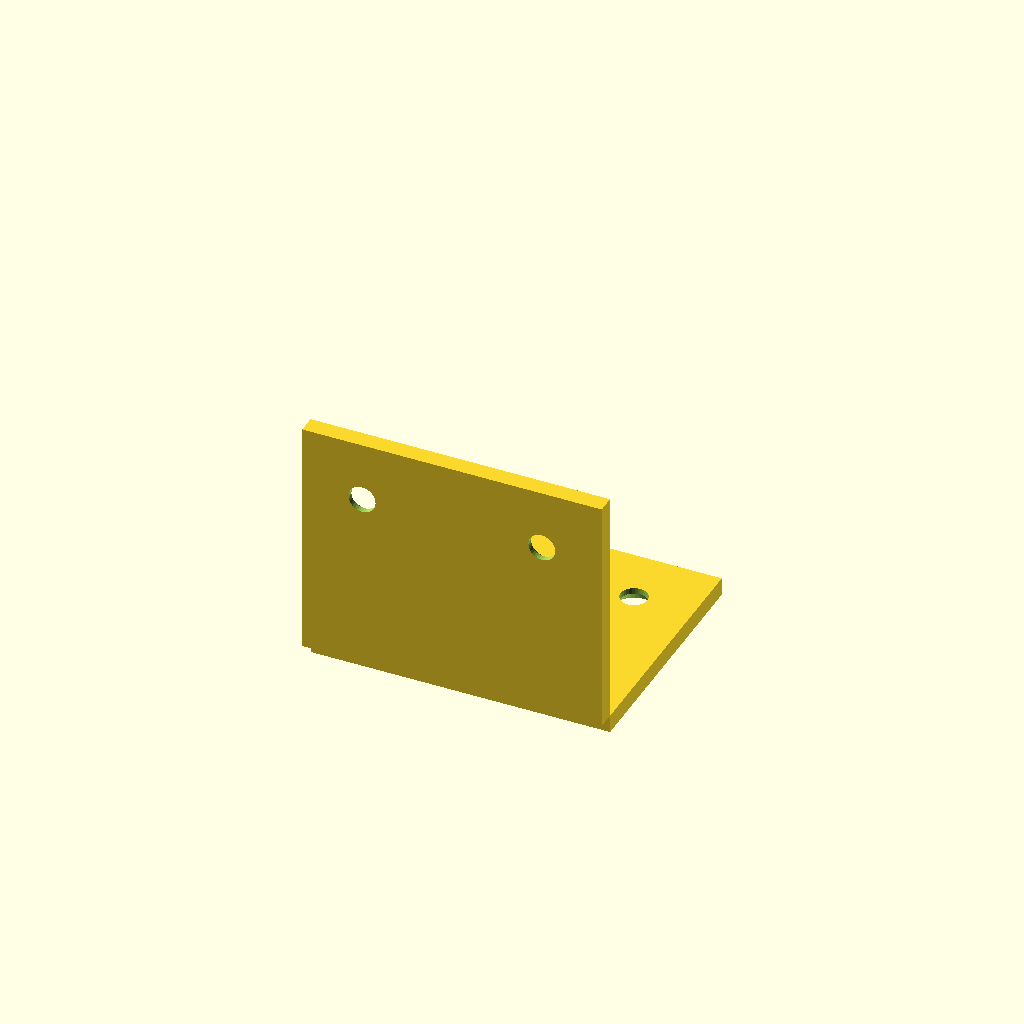
Cell 1 — every parameter at its default value.
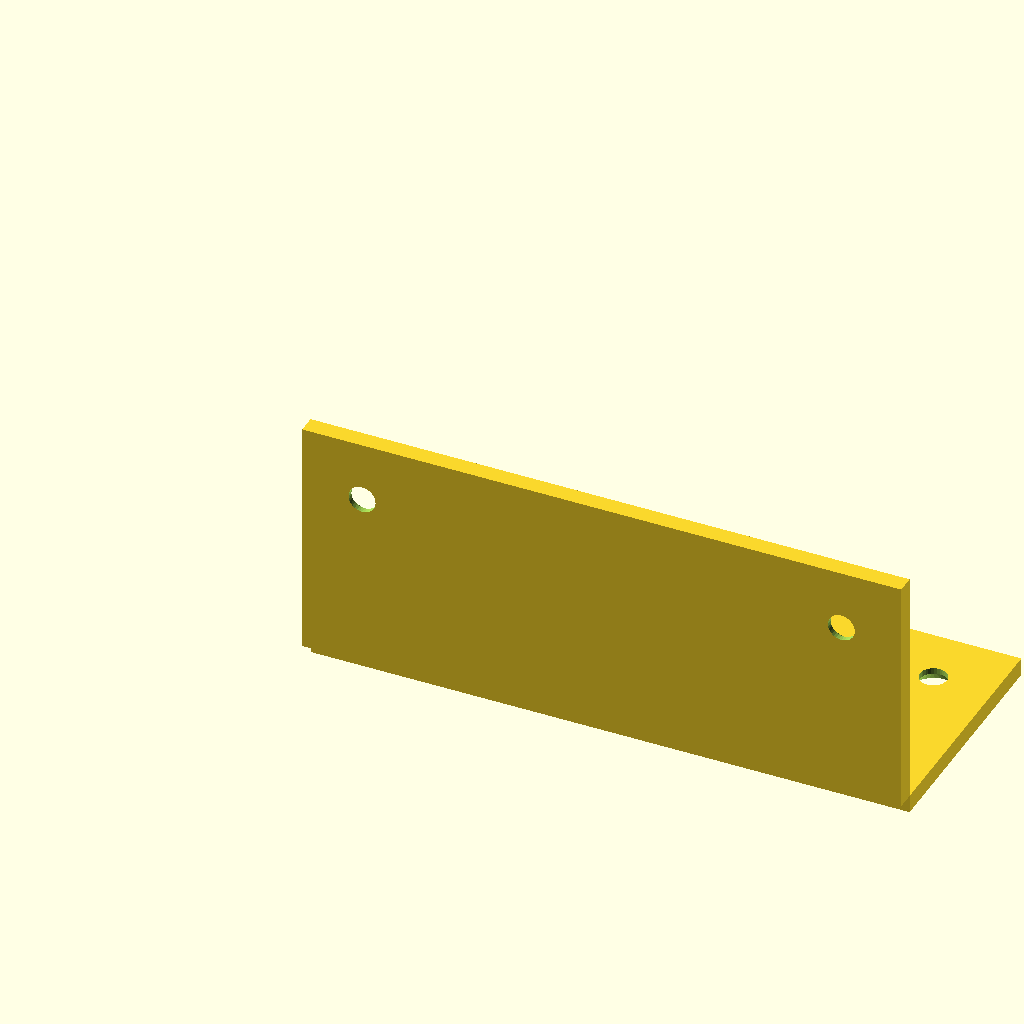
Cell 2: flange_width = 100 (everything else at default).
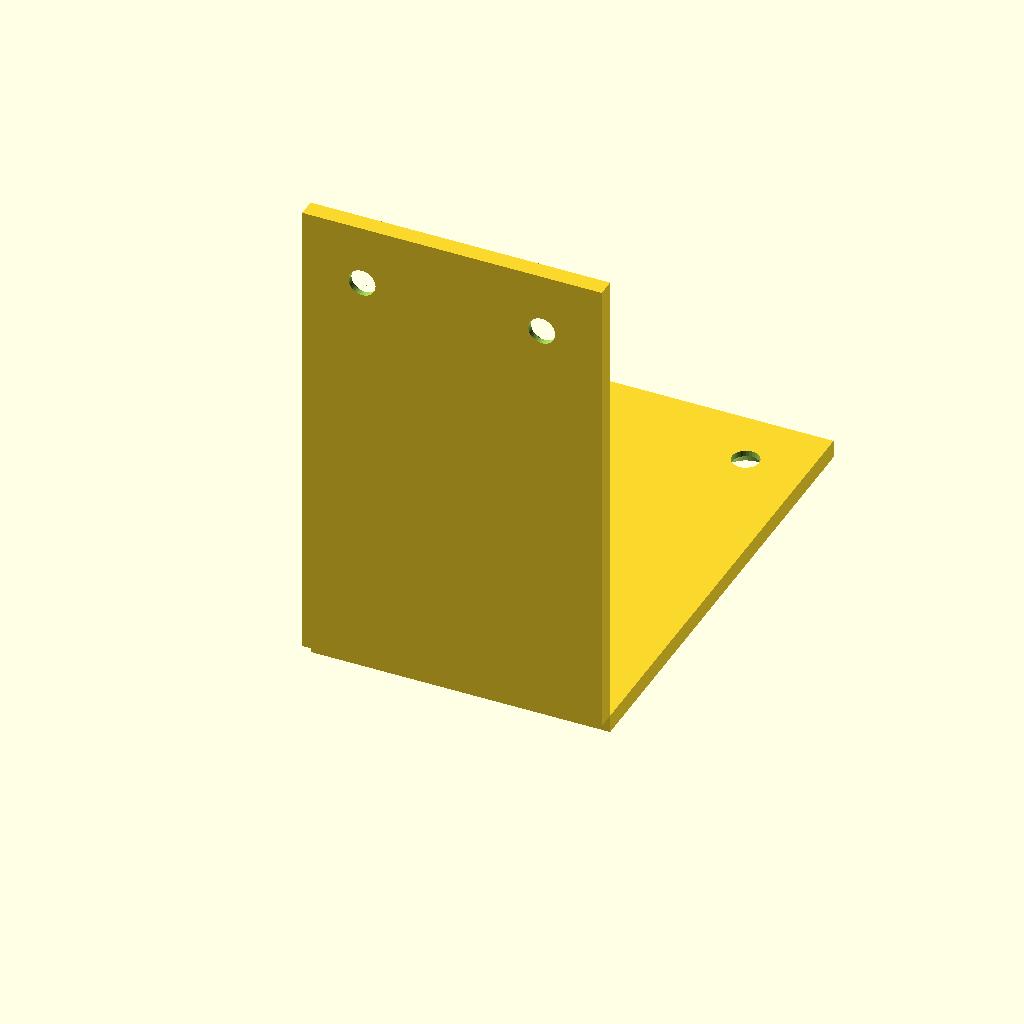
Cell 3: flange_depth = 80 (everything else at default).
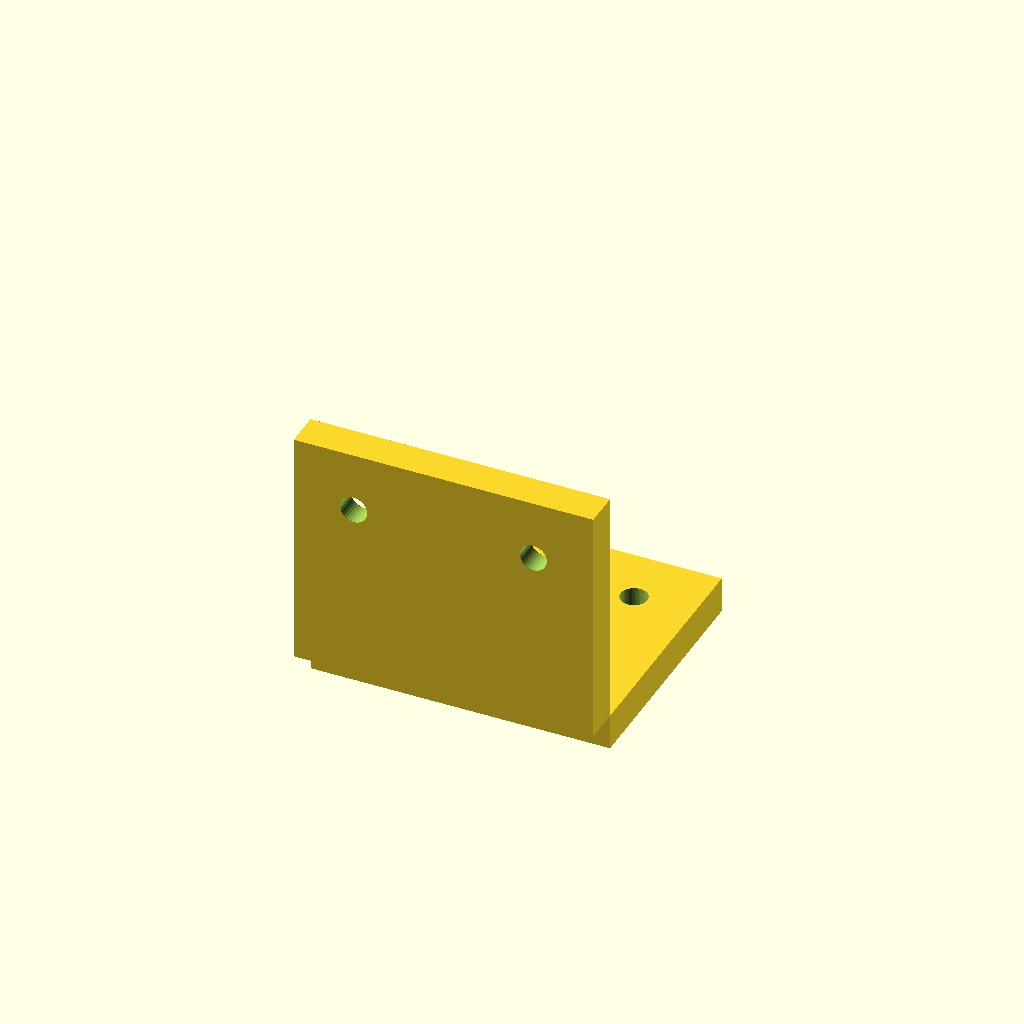
Cell 4 — thickness set to 6, the other parameters unchanged.
All cells are drawn from one camera (rotation 55°, 0°, 25°, orthographic, colour scheme Cornfield), so only the parameter changes between them.
OpenSCAD source file results/tier-2-l-bracket/iter-png-1_claude-opus-4-5-202ca35cc42d-2026-04-28T18-57-25-166Z/final.scad:
// L-bracket with countersunk holes

// Parameters
flange_width = 50;      // X direction
flange_depth = 40;      // Y direction for horizontal, Z direction for vertical
thickness = 3;

// Countersunk hole parameters
hole_diameter = 4.5;    // M4 through hole
countersink_diameter = 8;
countersink_depth = 2;
edge_distance = 10;     // Distance from edge to hole center

// Module for countersunk hole (pointing in +Z direction, countersink on top)
module countersunk_hole() {
    union() {
        // Through hole
        cylinder(h = thickness + 1, d = hole_diameter, center = true, $fn = 32);
        // Countersink (cone)
        translate([0, 0, thickness/2 - countersink_depth])
            cylinder(h = countersink_depth + 0.01, d1 = hole_diameter, d2 = countersink_diameter, $fn = 32);
    }
}

// Hole X positions (symmetric about center line, 10mm from left and right edges)
hole_x_positions = [edge_distance, flange_width - edge_distance];

difference() {
    union() {
        // Horizontal flange: extends in +Y direction, thickness in +Z at bottom (Z=0 to Z=thickness)
        // But inner corner at origin means the top surface of horizontal flange is at Z=0
        // So horizontal flange goes from Z=-thickness to Z=0, extending in +Y
        translate([0, 0, -thickness])
            cube([flange_width, flange_depth, thickness]);
        
        // Vertical flange: extends in +Z direction from origin, thickness in +Y at back
        // Inner corner at origin means inner surface is at Y=0
        // So vertical flange goes from Y=-thickness to Y=0, extending in +Z
        translate([0, -thickness, 0])
            cube([flange_width, thickness, flange_depth]);
    }
    
    // Countersunk holes on horizontal flange
    // Holes at Y = 10mm from edge (which is at Y=0, so Y = flange_depth - edge_distance from far edge)
    // Center of flange in Y direction, 10mm from the outer edge (Y = flange_depth)
    // So hole Y position = flange_depth - edge_distance
    for (x = hole_x_positions) {
        translate([x, flange_depth - edge_distance, -thickness/2])
            rotate([180, 0, 0])  // Countersink on bottom (-Z side, outside)
                countersunk_hole();
    }
    
    // Countersunk holes on vertical flange
    // 10mm from top edge (Z = flange_depth), so Z = flange_depth - edge_distance
    for (x = hole_x_positions) {
        translate([x, -thickness/2, flange_depth - edge_distance])
            rotate([-90, 0, 0])  // Countersink on -Y side (outside)
                countersunk_hole();
    }
}
Customizer parameters (derived from the source; name, type, default, range or options):
flange_width: number, default 50
flange_depth: number, default 40
thickness: number, default 3
hole_diameter: number, default 4.5
countersink_diameter: number, default 8
countersink_depth: number, default 2
edge_distance: number, default 10
